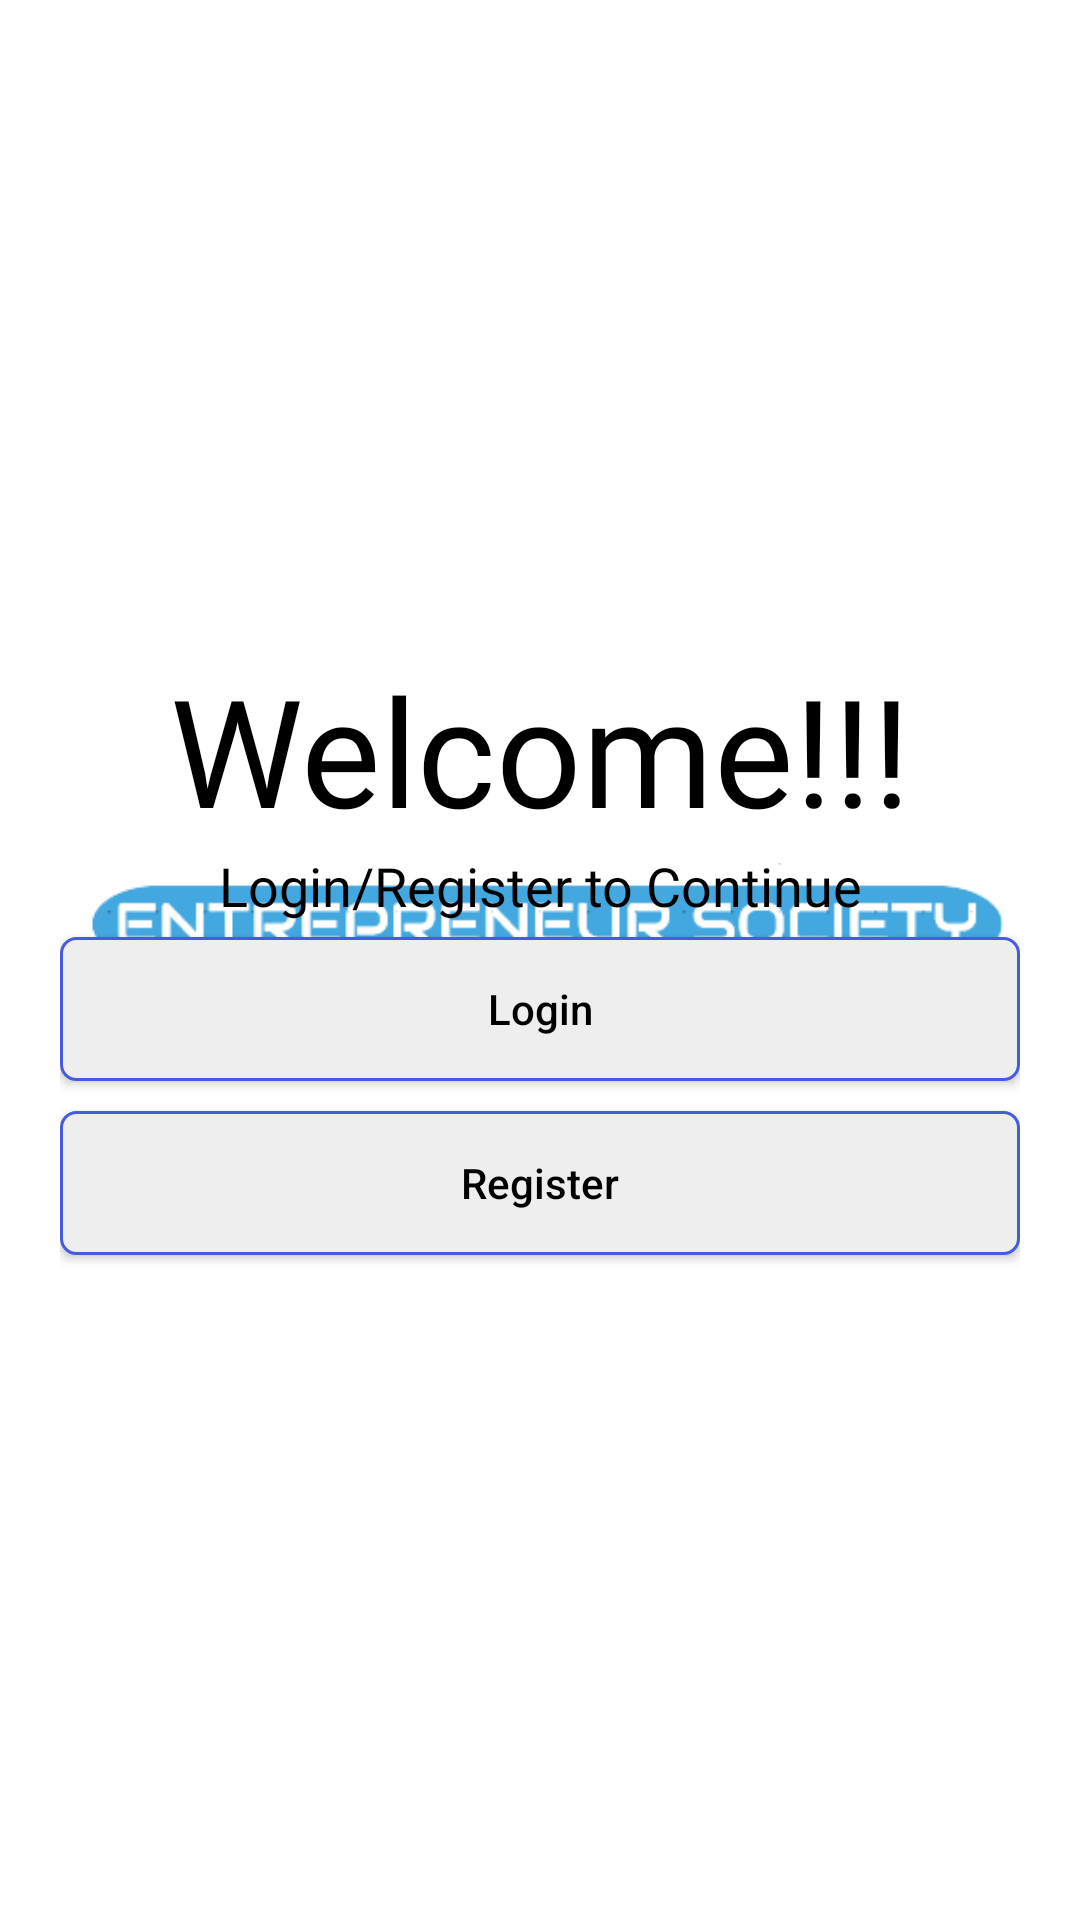

Reconstruct the res/layout file that produces this screen, plus the resources it refers to.
<!-- AndroidManifest.xml: application theme Theme.EntrepreneurSociety -->
<!-- res/layout/activity_dashboard.xml -->
<?xml version="1.0" encoding="utf-8"?>
<RelativeLayout xmlns:android="http://schemas.android.com/apk/res/android"
    xmlns:app="http://schemas.android.com/apk/res-auto"
    xmlns:tools="http://schemas.android.com/tools"
    android:layout_width="match_parent"
    android:layout_height="match_parent"
    tools:context=".Dashboard"
    android:background="#FFFFFF"
    android:orientation="vertical"
    android:padding="20dp">

    <ImageView
        android:id="@+id/logoImage"
        android:layout_width="match_parent"
        android:layout_height="wrap_content"
        android:layout_centerHorizontal="true"
        android:layout_centerInParent="true"
        android:contentDescription="@string/logo"
        android:transitionName="logo_image"
        app:srcCompat="@drawable/logolong2"
        tools:targetApi="lollipop" />


    <LinearLayout
        android:id="@+id/linear_layout"
        android:layout_width="match_parent"
        android:layout_height="wrap_content"
        android:layout_centerInParent="true"
        android:layout_marginTop="20sp"
        android:layout_marginBottom="20sp"
        android:layout_gravity="center"
        android:orientation="vertical">

        <TextView
            android:id="@+id/Welcome"
            android:layout_width="match_parent"
            android:layout_height="wrap_content"
            android:layout_marginTop="0dp"
            android:fontFamily="@font/bungee_inline"
            android:gravity="center"
            android:text="@string/welcome"
            android:textColor="@color/colorBlack"
            android:textSize="50sp"
            android:transitionName="slogan"
            tools:targetApi="lollipop" />

        <TextView
            android:id="@+id/login_text"
            android:layout_width="match_parent"
            android:layout_height="wrap_content"
            android:layout_below="@+id/Welcome"
            android:fontFamily="@font/antic_slab"
            android:text="@string/login_to_continue"
            android:textSize="18sp"
            android:gravity="center"
            android:textColor="@color/colorBlack"
            tools:ignore="RtlHardcoded" />

        <Button
            android:id="@+id/login"
            android:layout_width="match_parent"
            android:layout_height="wrap_content"
            android:text="@string/login"
            android:layout_gravity="center"
            android:background="@drawable/button_background"
            android:textColor="@color/colorBlack"
            android:textAllCaps="false"
            android:layout_marginTop="5sp"
            android:layout_marginBottom="5sp"/>
        <Button
            android:id="@+id/register"
            android:layout_width="match_parent"
            android:layout_height="wrap_content"
            android:text="@string/register"
            android:layout_gravity="center"
            android:background="@drawable/button_background"
            android:textColor="@color/colorBlack"
            android:textAllCaps="false"
            android:layout_marginTop="5sp"
            android:layout_marginBottom="5sp"/>

    </LinearLayout>

</RelativeLayout>
<!-- resources referenced by this layout -->
<resources>
  <color name="colorBlack">#000000</color>
  <!-- drawable button_background (drawable) -->
  <?xml version="1.0" encoding="utf-8"?>
  <shape xmlns:android="http://schemas.android.com/apk/res/android"
      android:shape="rectangle">
  
      <corners android:radius="5dp"/>
      <solid android:color="#eee"/>
      <stroke android:width="1dp"
          android:color="@color/colorPrimary"/>
  
  
  </shape>
  <!-- drawable logolong2: png bitmap (drawable, 15563 bytes) -->
  <string name="login">Login</string>
  <string name="login_to_continue">Login/Register to Continue</string>
  <string name="logo">logo</string>
  <string name="register">Register</string>
  <string name="welcome">Welcome!!!</string>
  <style name="Theme.EntrepreneurSociety" parent="Theme.MaterialComponents.Light.NoActionBar.Bridge">
          
          <item name="colorPrimary">#455cde</item>
          <item name="colorPrimaryDark">#000d3d</item>
          <item name="colorAccent">#c2bdbf</item>
  
          
      </style>
  <color name="colorPrimary">#455cde</color>
</resources>
